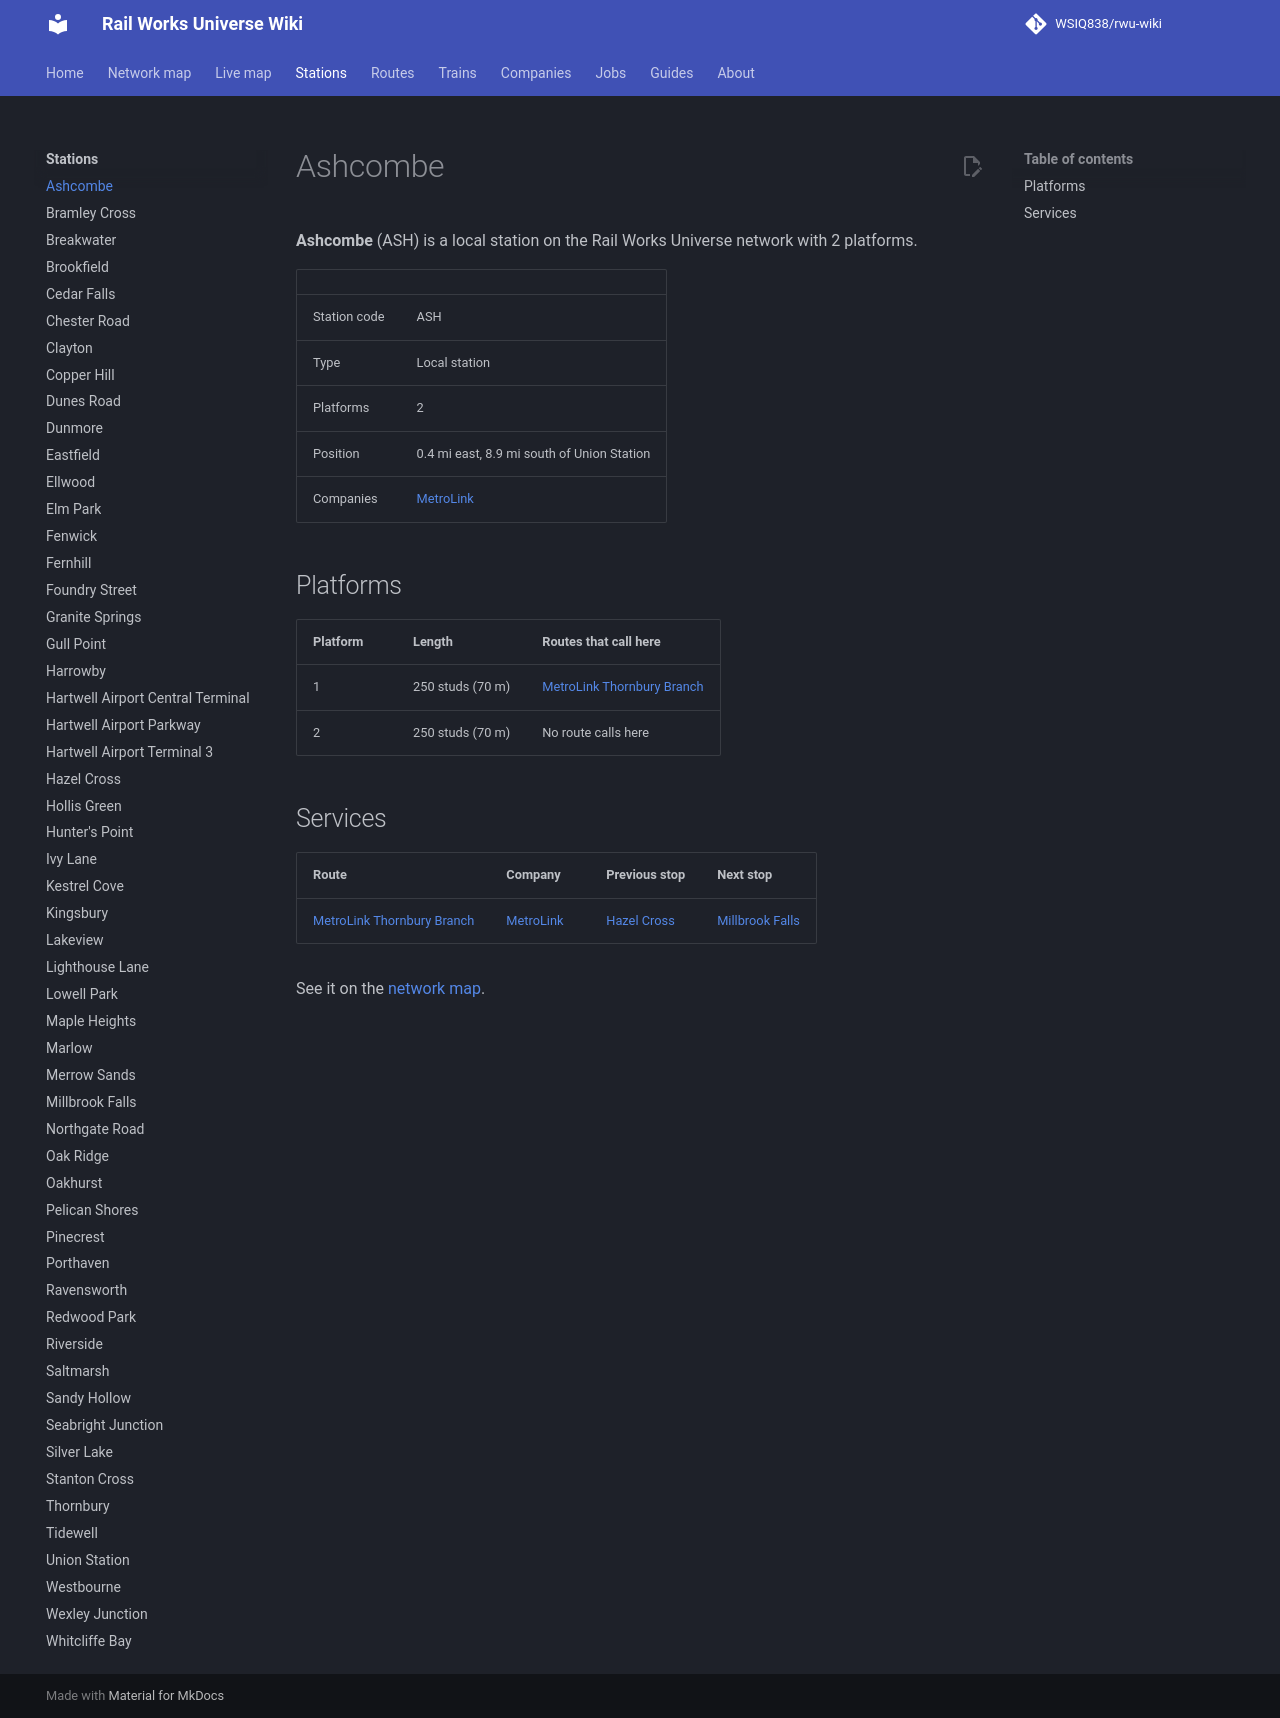

repository: WSIQ838/rwu-wiki · page: stations/ashcombe/index.html · generator: mkdocs

# Ashcombe

**Ashcombe** (ASH) is a local station on the Rail Works Universe network with 2 platforms.

| | |
|---|---|
| Station code | ASH |
| Type | Local station |
| Platforms | 2 |
| Position | 0.4 mi east, 8.9 mi south of Union Station |
| Companies | [MetroLink](../companies/metrolink.md) |

## Platforms

| Platform | Length | Routes that call here |
|---|---|---|
| 1 | 250 studs (70 m) | [MetroLink Thornbury Branch](../lines/ml-thb.md) |
| 2 | 250 studs (70 m) | No route calls here |

## Services

| Route | Company | Previous stop | Next stop |
|---|---|---|---|
| [MetroLink Thornbury Branch](../lines/ml-thb.md) | [MetroLink](../companies/metrolink.md) | [Hazel Cross](../stations/hazel-cross.md) | [Millbrook Falls](../stations/millbrook-falls.md) |

See it on the [network map](../map.md#ASH).
